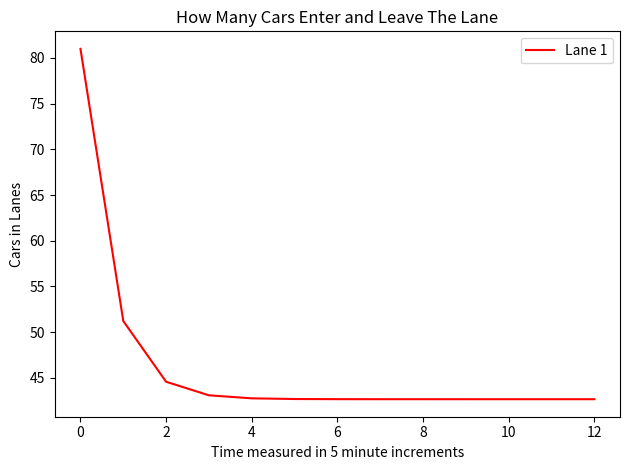

This figure's Python source:
import math
import matplotlib.pyplot as plt
# So this will be our Linear outflow model where A is a constant function, B is proportional to the number of vehicles on
# the road (i.e. B(N) = kN(t))

# So we get an ODE like N'(t) = A - kN(t), solving we obtain: N(t) = Ce^{-kt} + A/k

def run_simulation_2(initial_vehicles: float, A: float, k: float) :
    # C = initial vehicles - A/k
    C = initial_vehicles - A/k
    time = []
    vehicles = []

    for t in range(13):
        N = C*math.exp(-k*t) + A/k
        time.append(t)
        vehicles.append(N)
        print(f"time = {t*5} min, vehicles = {C*math.exp(-k*t) + A/k}")

    return time, vehicles

# run_simulation_2()
time, vehicles = run_simulation_2(81, 64, 1.5)

plt.plot(time, vehicles, 'r-', label="Lane 1")
plt.xlabel('Time measured in 5 minute increments')
plt.ylabel('Cars in Lanes')
plt.legend(loc='best')
plt.title("How Many Cars Enter and Leave The Lane")
plt.tight_layout()
plt.show()
